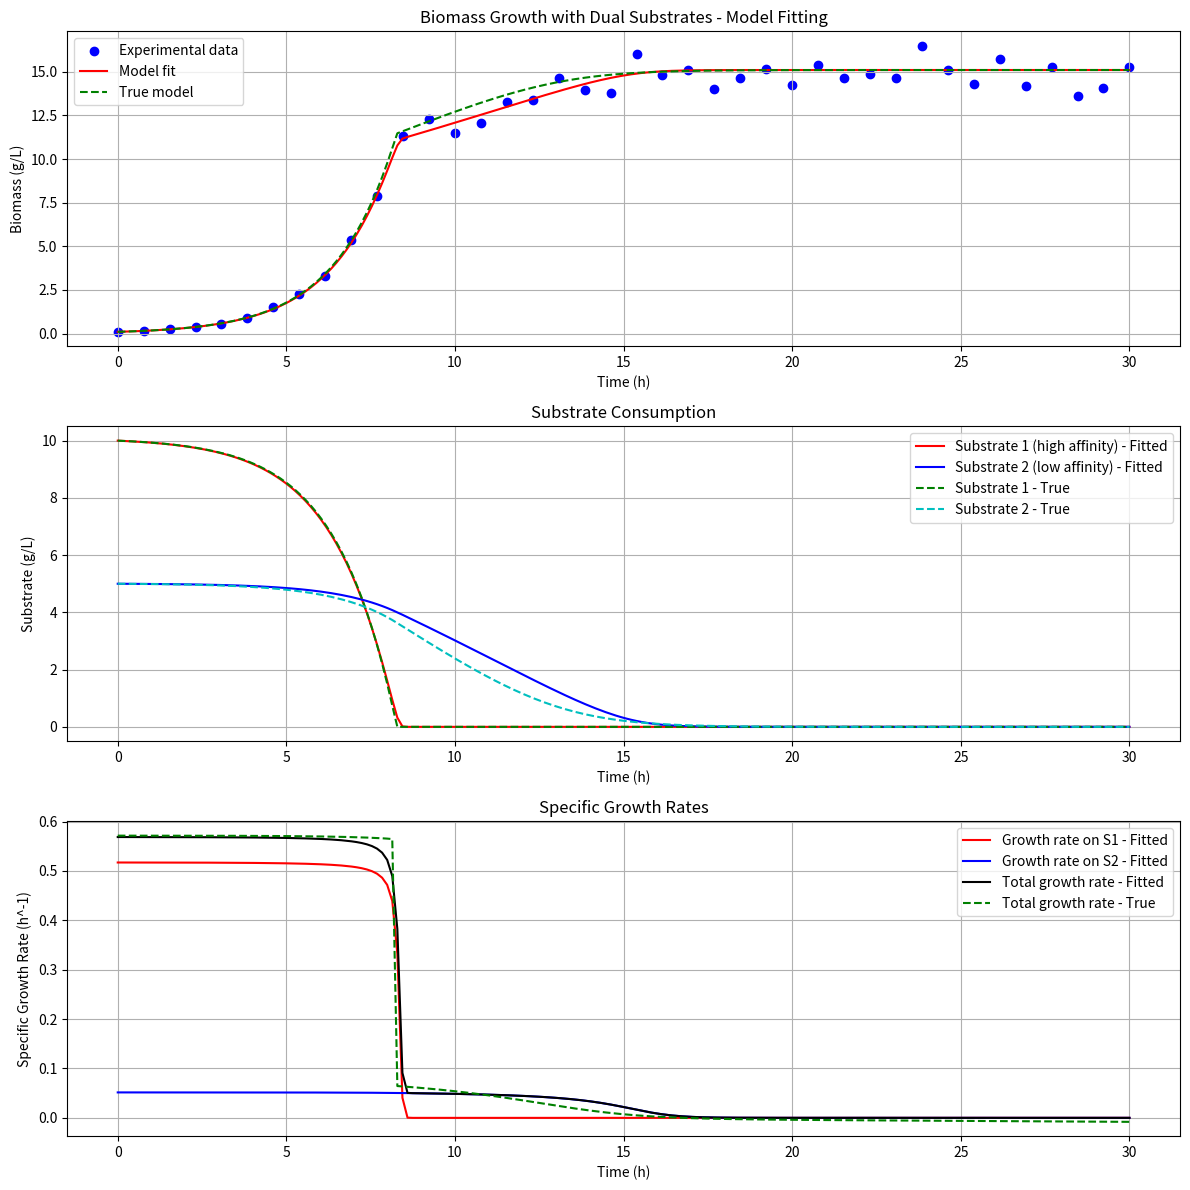

The script that saved this image: (Note: this script raises an exception after producing the figure.)
import numpy as np
import matplotlib.pyplot as plt
from scipy.integrate import solve_ivp
from scipy.optimize import minimize
import os
import warnings

# Filter out specific RuntimeWarnings related to numerical issues
warnings.filterwarnings("ignore", category=RuntimeWarning, message="overflow encountered")
warnings.filterwarnings("ignore", category=RuntimeWarning, message="invalid value encountered")

# 1. Model function - ODE for biomass growth with dual substrates
def dual_substrate_growth_model(t, y, params):
    """
    ODE model for biomass growth with two competing substrates:
    dX/dt = mu1 * X + mu2 * X
    where:
    - mu1 = mu_max1 * S1 / (k1 + S1)  # High affinity substrate (e.g., glucose)
    - mu2 = mu_max2 * S2 / (k2 + S2)  # Low affinity substrate
    
    Parameters:
    -----------
    t : float
        Time point
    y : array-like
        State variables [X, S1, S2] where:
        - X is biomass
        - S1 is high-affinity substrate (e.g., glucose)
        - S2 is low-affinity substrate
    params : tuple
        (mu_max1, k1, mu_max2, k2) where:
        - mu_max1 is maximum growth rate on substrate 1
        - k1 is half-saturation constant for substrate 1
        - mu_max2 is maximum growth rate on substrate 2
        - k2 is half-saturation constant for substrate 2
    
    Returns:
    --------
    array-like
        Derivatives [dX/dt, dS1/dt, dS2/dt]
    """
    X, S1, S2 = y
    mu_max1, k1, mu_max2, k2 = params
    
    # Protect against division by zero or negative values
    S1 = max(S1, 1e-10)
    S2 = max(S2, 1e-10)
    
    # Monod equations for growth rates on each substrate
    mu1 = mu_max1 * S1 / (k1 + S1)
    mu2 = mu_max2 * S2 / (k2 + S2)
    
    # Total biomass growth rate (sum of growth on both substrates)
    dXdt = (mu1 + mu2) * X
    
    # Substrate consumption rates (assume yield coefficient = 1 for simplicity)
    dS1dt = -mu1 * X
    dS2dt = -mu2 * X
    
    return [dXdt, dS1dt, dS2dt]

# 2. Simulation function
def simulate_dual_substrate_growth(params, t_span, initial_conditions, t_eval=None):
    """
    Solve the ODE system for biomass growth with dual substrates over time
    
    Parameters:
    -----------
    params : tuple
        (mu_max1, k1, mu_max2, k2) parameters for the model
    t_span : tuple
        (t_start, t_end) time span for simulation
    initial_conditions : array-like
        [X0, S1_0, S2_0] initial biomass and substrate concentrations
    t_eval : array-like, optional
        Specific time points at which to evaluate the solution
        
    Returns:
    --------
    dict
        Solution containing time points and state variables
    """
    try:
        solution = solve_ivp(
            lambda t, y: dual_substrate_growth_model(t, y, params),
            t_span,
            initial_conditions,
            t_eval=t_eval,
            method='RK45',
            rtol=1e-6,
            atol=1e-8
        )
        
        return {
            'time': solution.t,
            'biomass': solution.y[0],
            'substrate1': solution.y[1],
            'substrate2': solution.y[2],
            'success': solution.success
        }
    except Exception as e:
        # Return a failed simulation with high error
        if t_eval is None:
            t_eval = np.linspace(t_span[0], t_span[1], 100)
        
        return {
            'time': t_eval,
            'biomass': np.ones_like(t_eval) * 1e6,  # Large error
            'substrate1': np.ones_like(t_eval) * 1e6,
            'substrate2': np.ones_like(t_eval) * 1e6,
            'success': False
        }

# 3. Optimization function
def fit_model(data_time, data_biomass, initial_substrate1, initial_substrate2, initial_guess=(0.5, 0.2, 0.3, 2.0)):
    """
    Fit the model parameters to experimental data
    
    Parameters:
    -----------
    data_time : array-like
        Time points of experimental data
    data_biomass : array-like
        Biomass measurements at each time point
    initial_substrate1 : float
        Initial concentration of high-affinity substrate
    initial_substrate2 : float
        Initial concentration of low-affinity substrate
    initial_guess : tuple
        Initial guess for (mu_max1, k1, mu_max2, k2)
        
    Returns:
    --------
    dict
        Optimized parameters and fit statistics
    """
    initial_biomass = data_biomass[0]
    initial_conditions = [initial_biomass, initial_substrate1, initial_substrate2]
    
    # Define the cost function (sum of squared errors)
    def objective_function(params):
        # Enforce parameter constraints
        if any(p <= 0 for p in params):
            return 1e10  # Large penalty for negative parameters
        
        # Simulate with current parameters
        simulation = simulate_dual_substrate_growth(
            params, 
            (data_time[0], data_time[-1]), 
            initial_conditions,
            t_eval=data_time
        )
        
        # Check if simulation was successful
        if not simulation.get('success', False):
            return 1e10  # Large penalty for failed simulations
        
        # Calculate sum of squared errors with numerical stability
        simulated_biomass = simulation['biomass']
        
        # Handle potential NaN or Inf values
        if np.any(np.isnan(simulated_biomass)) or np.any(np.isinf(simulated_biomass)):
            return 1e10
        
        # Calculate errors safely
        errors = simulated_biomass - data_biomass
        sse = np.sum(errors**2)
        
        # Add regularization to avoid extreme parameter values
        regularization = 0.01 * (params[0]**2 + params[1]**2 + params[2]**2 + params[3]**2)
        
        return sse + regularization
    
    # Try multiple optimization attempts with different initial guesses
    best_result = None
    best_score = float('inf')
    
    # Define bounds for parameters
    # mu_max1, k1, mu_max2, k2
    bounds = [(0.1, 1.0), (0.01, 1.0), (0.05, 1.0), (0.5, 10.0)]
    
    # Try a few different initial guesses
    initial_guesses = [
        initial_guess,
        (0.4, 0.1, 0.25, 3.0),
        (0.6, 0.3, 0.35, 1.5)
    ]
    
    for guess in initial_guesses:
        try:
            result = minimize(
                objective_function,
                guess,
                bounds=bounds,
                method='L-BFGS-B',
                options={'ftol': 1e-8, 'gtol': 1e-6, 'maxiter': 500}
            )
            
            if result.fun < best_score:
                best_score = result.fun
                best_result = result
        except Exception as e:
            print(f"Optimization attempt failed: {e}")
            continue
    
    if best_result is None:
        # If all optimizations failed, return the initial guess with high error
        return {
            'mu_max1': initial_guess[0],
            'k1': initial_guess[1],
            'mu_max2': initial_guess[2],
            'k2': initial_guess[3],
            'sse': 1e10,
            'nrmse': 1.0,
            'success': False,
            'message': "All optimization attempts failed"
        }
    
    # Calculate NRMSE (Normalized Root Mean Square Error) with the best parameters
    optimal_params = best_result.x
    simulation = simulate_dual_substrate_growth(
        optimal_params, 
        (data_time[0], data_time[-1]), 
        initial_conditions,
        t_eval=data_time
    )
    simulated_biomass = simulation['biomass']
    
    # Safe calculation of errors
    squared_errors = np.square(simulated_biomass - data_biomass)
    mse = np.mean(squared_errors)
    rmse = np.sqrt(mse)
    nrmse = rmse / (np.max(data_biomass) - np.min(data_biomass))
    
    return {
        'mu_max1': optimal_params[0],
        'k1': optimal_params[1],
        'mu_max2': optimal_params[2],
        'k2': optimal_params[3],
        'sse': best_result.fun,
        'nrmse': nrmse,
        'success': best_result.success,
        'message': best_result.message
    }

# Generate synthetic data
def generate_example_data(true_params=(0.5, 0.2, 0.3, 2.0), noise_level=0.05):
    """
    Generate synthetic biomass growth data with dual substrates and noise
    
    Parameters:
    -----------
    true_params : tuple
        True values of (mu_max1, k1, mu_max2, k2) to generate data
    noise_level : float
        Relative noise level to add to the data
        
    Returns:
    --------
    tuple
        (time_points, biomass_data, initial_substrate1, initial_substrate2)
    """
    # Set initial conditions and time span
    initial_biomass = 0.1  # g/L
    initial_substrate1 = 10.0  # g/L (high affinity substrate)
    initial_substrate2 = 5.0  # g/L (low affinity substrate)
    initial_conditions = [initial_biomass, initial_substrate1, initial_substrate2]
    
    # Use appropriate time span to observe both substrate consumption phases
    t_span = (0, 30)  # hours
    
    # Generate clean data
    time_points = np.linspace(t_span[0], t_span[1], 40)
    clean_simulation = simulate_dual_substrate_growth(
        true_params,
        t_span,
        initial_conditions,
        t_eval=time_points
    )
    
    # Add noise to biomass data
    clean_biomass = clean_simulation['biomass']
    np.random.seed(42)  # For reproducibility
    
    # Scale noise by local biomass value to avoid negative values
    relative_noise = np.random.normal(0, noise_level, len(clean_biomass))
    noisy_biomass = clean_biomass * (1 + relative_noise)
    
    # Ensure no negative values
    noisy_biomass = np.maximum(noisy_biomass, 0.001)
    
    return time_points, noisy_biomass, initial_substrate1, initial_substrate2

# Main function
def main():
    print("Dual Substrate Growth Model")
    print("==========================")
    
    # Generate example data with dual substrates
    # Parameters: mu_max1, k1, mu_max2, k2
    # Set k1 << k2 to demonstrate substrate preference (diauxic growth)
    true_params = (0.5, 0.001, 0.1, 2.0)  # Lower k1 means higher affinity for substrate 1
    print(f"True parameters:")
    print(f"  Substrate 1 (high affinity): mu_max1 = {true_params[0]}, k1 = {true_params[1]}")
    print(f"  Substrate 2 (low affinity):  mu_max2 = {true_params[2]}, k2 = {true_params[3]}")
    
    time_points, biomass_data, initial_substrate1, initial_substrate2 = generate_example_data(true_params, noise_level=0.05)
    
    # Fit the model
    initial_guess = (0.4, 0.15, 0.25, 10.5)  # Initial guess for optimization
    print("\nOptimizing parameters, this may take a moment...")
    fit_results = fit_model(time_points, biomass_data, initial_substrate1, initial_substrate2, initial_guess)
    
    print("\nFit results:")
    print(f"  Substrate 1: mu_max1 = {fit_results['mu_max1']:.4f} h^-1, k1 = {fit_results['k1']:.4f} g/L")
    print(f"  Substrate 2: mu_max2 = {fit_results['mu_max2']:.4f} h^-1, k2 = {fit_results['k2']:.4f} g/L")
    print(f"  NRMSE = {fit_results['nrmse']:.4f}")
    print(f"  Success: {fit_results['success']}")
    
    # Simulate with the fitted parameters
    fitted_params = (fit_results['mu_max1'], fit_results['k1'], fit_results['mu_max2'], fit_results['k2'])
    initial_conditions = [biomass_data[0], initial_substrate1, initial_substrate2]
    
    # Use more points for smoother curves
    fitted_simulation = simulate_dual_substrate_growth(
        fitted_params,
        (time_points[0], time_points[-1]),
        initial_conditions,
        t_eval=np.linspace(time_points[0], time_points[-1], 200)
    )
    
    # Also simulate with the true parameters for comparison
    true_simulation = simulate_dual_substrate_growth(
        true_params,
        (time_points[0], time_points[-1]),
        initial_conditions,
        t_eval=np.linspace(time_points[0], time_points[-1], 200)
    )
    
    # Plot the results
    plt.figure(figsize=(12, 12))
    
    # Plot biomass data and fit
    plt.subplot(3, 1, 1)
    plt.scatter(time_points, biomass_data, color='blue', label='Experimental data')
    plt.plot(fitted_simulation['time'], fitted_simulation['biomass'], 'r-', label='Model fit')
    plt.plot(true_simulation['time'], true_simulation['biomass'], 'g--', label='True model')
    plt.xlabel('Time (h)')
    plt.ylabel('Biomass (g/L)')
    plt.legend()
    plt.title('Biomass Growth with Dual Substrates - Model Fitting')
    plt.grid(True)
    
    # Plot substrate consumption
    plt.subplot(3, 1, 2)
    plt.plot(fitted_simulation['time'], fitted_simulation['substrate1'], 'r-', label='Substrate 1 (high affinity) - Fitted')
    plt.plot(fitted_simulation['time'], fitted_simulation['substrate2'], 'b-', label='Substrate 2 (low affinity) - Fitted')
    plt.plot(true_simulation['time'], true_simulation['substrate1'], 'g--', label='Substrate 1 - True')
    plt.plot(true_simulation['time'], true_simulation['substrate2'], 'c--', label='Substrate 2 - True')
    plt.xlabel('Time (h)')
    plt.ylabel('Substrate (g/L)')
    plt.legend()
    plt.title('Substrate Consumption')
    plt.grid(True)
    
    # Plot specific growth rates on each substrate
    plt.subplot(3, 1, 3)
    
    # Calculate growth rates for fitted model
    fitted_mu_max1, fitted_k1, fitted_mu_max2, fitted_k2 = fitted_params
    fitted_s1 = fitted_simulation['substrate1']
    fitted_s2 = fitted_simulation['substrate2']
    
    fitted_mu1 = fitted_mu_max1 * fitted_s1 / (fitted_k1 + fitted_s1)
    fitted_mu2 = fitted_mu_max2 * fitted_s2 / (fitted_k2 + fitted_s2)
    fitted_mu_total = fitted_mu1 + fitted_mu2
    
    # Calculate growth rates for true model
    true_mu_max1, true_k1, true_mu_max2, true_k2 = true_params
    true_s1 = true_simulation['substrate1']
    true_s2 = true_simulation['substrate2']
    
    true_mu1 = true_mu_max1 * true_s1 / (true_k1 + true_s1)
    true_mu2 = true_mu_max2 * true_s2 / (true_k2 + true_s2)
    true_mu_total = true_mu1 + true_mu2
    
    plt.plot(fitted_simulation['time'], fitted_mu1, 'r-', label='Growth rate on S1 - Fitted')
    plt.plot(fitted_simulation['time'], fitted_mu2, 'b-', label='Growth rate on S2 - Fitted')
    plt.plot(fitted_simulation['time'], fitted_mu_total, 'k-', label='Total growth rate - Fitted')
    plt.plot(true_simulation['time'], true_mu_total, 'g--', label='Total growth rate - True')
    
    plt.xlabel('Time (h)')
    plt.ylabel('Specific Growth Rate (h^-1)')
    plt.legend()
    plt.title('Specific Growth Rates')
    plt.grid(True)
    
    plt.tight_layout()
    
    # Get the project root directory (2 levels up from this script)
    script_dir = os.path.dirname(os.path.abspath(__file__))
    project_root = os.path.dirname(script_dir)
    figures_dir = os.path.join(project_root, 'figures')
    
    # Create figures directory if it doesn't exist
    os.makedirs(figures_dir, exist_ok=True)
    
    # Save the plot to the figures directory using an absolute path
    plt.savefig(os.path.join(figures_dir, 'dual_substrate_growth_fit.png'), dpi=300)
    plt.show()

if __name__ == "__main__":
    main() 